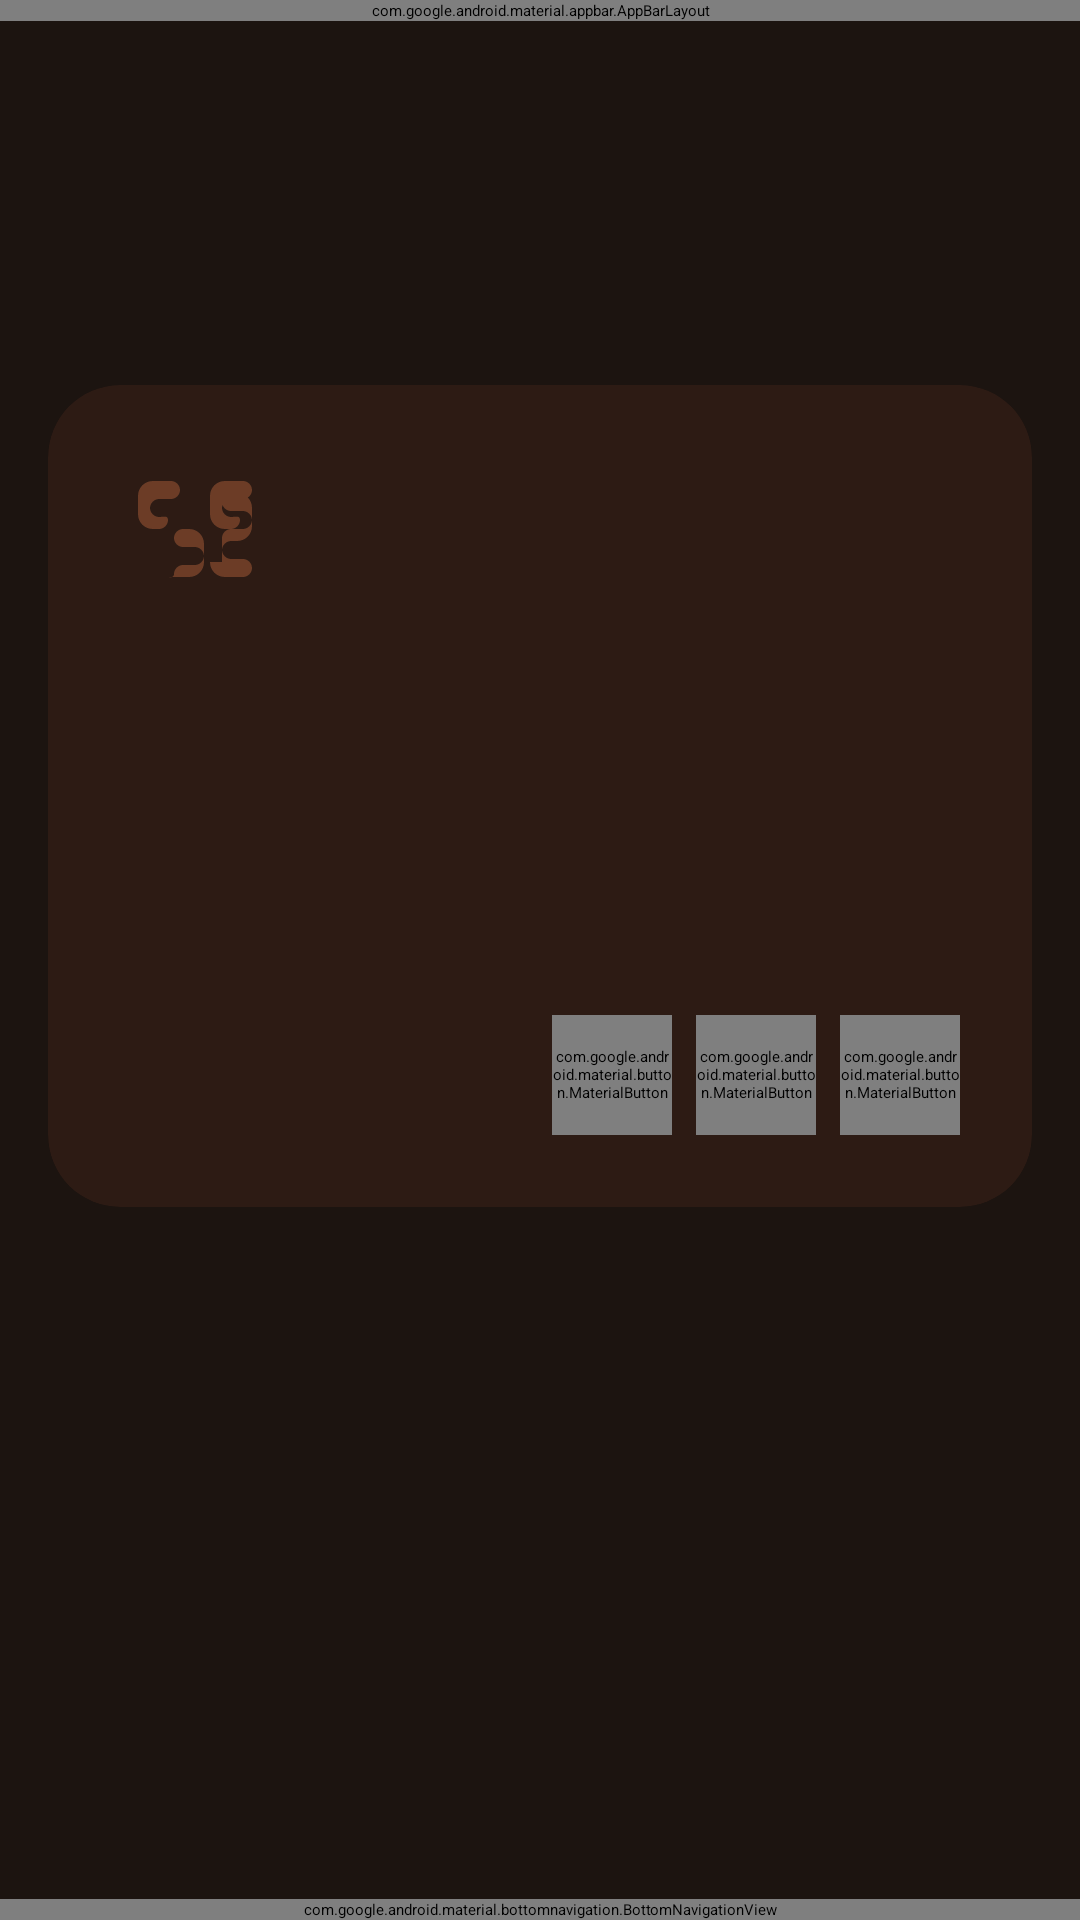

The Android layout XML behind this screen, and the referenced resources:
<!-- AndroidManifest.xml: activity theme Theme.DailyWisdom.NoActionBar -->
<!-- res/layout/activity_main.xml -->
<?xml version="1.0" encoding="utf-8"?>
<androidx.coordinatorlayout.widget.CoordinatorLayout xmlns:android="http://schemas.android.com/apk/res/android"
    xmlns:app="http://schemas.android.com/apk/res-auto"
    xmlns:tools="http://schemas.android.com/tools"
    android:layout_width="match_parent"
    android:layout_height="match_parent"
    android:background="@color/background"
    tools:context=".MainActivity">

    <androidx.core.widget.NestedScrollView
        android:layout_width="match_parent"
        android:layout_height="match_parent"
        android:fillViewport="true"
        android:layout_marginBottom="56dp">

        <androidx.constraintlayout.widget.ConstraintLayout
            android:layout_width="match_parent"
            android:layout_height="wrap_content">

            <com.google.android.material.appbar.AppBarLayout
                android:id="@+id/appBarLayout"
                android:layout_width="match_parent"
                android:layout_height="wrap_content"
                android:background="@color/primary"
                app:layout_constraintTop_toTopOf="parent">

                <androidx.appcompat.widget.Toolbar
                    android:id="@+id/toolbar"
                    android:layout_width="match_parent"
                    android:layout_height="?attr/actionBarSize"
                    android:background="@color/primary"
                    app:title="@string/app_name"
                    app:titleTextColor="@color/white" />

            </com.google.android.material.appbar.AppBarLayout>

            <androidx.cardview.widget.CardView
                android:id="@+id/quoteCardView"
                android:layout_width="match_parent"
                android:layout_height="wrap_content"
                android:layout_margin="16dp"
                app:cardBackgroundColor="@color/card_background"
                app:cardCornerRadius="24dp"
                app:cardElevation="8dp"
                app:layout_constraintBottom_toTopOf="@+id/adViewContainer"
                app:layout_constraintEnd_toEndOf="parent"
                app:layout_constraintStart_toStartOf="parent"
                app:layout_constraintTop_toBottomOf="@+id/appBarLayout"
                app:layout_constraintVertical_bias="0.4">

                <androidx.constraintlayout.widget.ConstraintLayout
                    android:layout_width="match_parent"
                    android:layout_height="wrap_content"
                    android:padding="24dp">

                    <ImageView
                        android:id="@+id/quoteIcon"
                        android:layout_width="48dp"
                        android:layout_height="48dp"
                        android:alpha="0.3"
                        android:contentDescription="Quote icon"
                        android:src="@drawable/ic_quote"
                        app:layout_constraintStart_toStartOf="parent"
                        app:layout_constraintTop_toTopOf="parent"
                        app:tint="@color/accent" />

                    <TextView
                        android:id="@+id/quoteText"
                        android:layout_width="match_parent"
                        android:layout_height="wrap_content"
                        android:layout_marginTop="24dp"
                        android:fontFamily="sans-serif-light"
                        android:lineSpacingExtra="4dp"
                        android:textColor="@color/white"
                        android:textSize="22sp"
                        app:layout_constraintTop_toBottomOf="@+id/quoteIcon"
                        tools:text="The greatest glory in living lies not in never falling, but in rising every time we fall." />

                    <TextView
                        android:id="@+id/quoteAuthor"
                        android:layout_width="wrap_content"
                        android:layout_height="wrap_content"
                        android:layout_marginTop="24dp"
                        android:fontFamily="sans-serif-medium"
                        android:textColor="@color/text_secondary"
                        android:textSize="16sp"
                        android:textStyle="italic"
                        app:layout_constraintStart_toStartOf="parent"
                        app:layout_constraintTop_toBottomOf="@+id/quoteText"
                        tools:text="— Nelson Mandela" />

                    <TextView
                        android:id="@+id/quoteCategory"
                        android:layout_width="wrap_content"
                        android:layout_height="wrap_content"
                        android:layout_marginTop="4dp"
                        android:textColor="@color/accent"
                        android:textSize="14sp"
                        app:layout_constraintStart_toStartOf="parent"
                        app:layout_constraintTop_toBottomOf="@+id/quoteAuthor"
                        tools:text="Inspiration" />
                        
                    <LinearLayout
                        android:id="@+id/buttonLayout"
                        android:layout_width="wrap_content"
                        android:layout_height="wrap_content"
                        android:layout_marginTop="16dp"
                        android:orientation="horizontal"
                        android:gravity="center"
                        app:layout_constraintEnd_toEndOf="parent"
                        app:layout_constraintTop_toBottomOf="@+id/quoteCategory">

                        <com.google.android.material.button.MaterialButton
                            android:id="@+id/favoriteButton"
                            style="@style/RoundedIconButton"
                            android:layout_width="40dp"
                            android:layout_height="40dp"
                            android:layout_marginEnd="8dp"
                            app:backgroundTint="@color/primary_light"
                            app:icon="@drawable/ic_heart"
                            app:iconGravity="textStart"
                            app:iconPadding="0dp"
                            app:iconSize="18dp"
                            app:iconTint="@color/white" />

                        <com.google.android.material.button.MaterialButton
                            android:id="@+id/copyButton"
                            style="@style/RoundedIconButton"
                            android:layout_width="40dp"
                            android:layout_height="40dp"
                            android:layout_marginEnd="8dp"
                            app:backgroundTint="@color/accent"
                            app:icon="@drawable/ic_copy"
                            app:iconGravity="textStart"
                            app:iconPadding="0dp"
                            app:iconSize="18dp"
                            app:iconTint="@color/white" />

                        <com.google.android.material.button.MaterialButton
                            android:id="@+id/refreshButton"
                            style="@style/RoundedIconButton"
                            android:layout_width="40dp"
                            android:layout_height="40dp"
                            app:backgroundTint="@color/primary_dark"
                            app:icon="@drawable/ic_refresh"
                            app:iconGravity="textStart"
                            app:iconPadding="0dp"
                            app:iconSize="18dp"
                            app:iconTint="@color/white" />

                    </LinearLayout>

                </androidx.constraintlayout.widget.ConstraintLayout>
            </androidx.cardview.widget.CardView>

            <FrameLayout
                android:id="@+id/adViewContainer"
                android:layout_width="match_parent"
                android:layout_height="wrap_content"
                android:layout_marginBottom="8dp"
                app:layout_constraintBottom_toBottomOf="parent"
                app:layout_constraintEnd_toEndOf="parent"
                app:layout_constraintStart_toStartOf="parent" />

        </androidx.constraintlayout.widget.ConstraintLayout>
    </androidx.core.widget.NestedScrollView>

    <com.google.android.material.bottomnavigation.BottomNavigationView
        android:id="@+id/bottomNavigation"
        android:layout_width="match_parent"
        android:layout_height="wrap_content"
        android:layout_gravity="bottom"
        android:background="@color/primary"
        style="@style/BottomNavigationViewStyle"
        app:menu="@menu/bottom_nav_menu" />

</androidx.coordinatorlayout.widget.CoordinatorLayout>
<!-- resources referenced by this layout -->
<resources>
  <color name="accent">#FF8A50</color>
  <color name="background">#1C1410</color>
  <color name="card_background">#2D1B14</color>
  <color name="primary">#2D1B14</color>
  <color name="primary_dark">#1A0F0A</color>
  <color name="primary_light">#3E2723</color>
  <color name="text_secondary">#D7CCC8</color>
  <color name="white">#FFFFFF</color>
  <!-- drawable ic_copy (drawable) -->
  <?xml version="1.0" encoding="utf-8"?>
  <vector xmlns:android="http://schemas.android.com/apk/res/android"
      android:width="24dp"
      android:height="24dp"
      android:viewportWidth="24"
      android:viewportHeight="24">
      <path
          android:fillColor="#FFFFFF"
          android:pathData="M16,1L4,1c-1.1,0 -2,0.9 -2,2v14h2L4,3h12L16,1zM19,5L8,5c-1.1,0 -2,0.9 -2,2v14c0,1.1 0.9,2 2,2h11c1.1,0 2,-0.9 2,-2L21,7c0,-1.1 -0.9,-2 -2,-2zM19,21L8,21L8,7h11v14z" />
  </vector>
  <!-- drawable ic_heart (drawable) -->
  <?xml version="1.0" encoding="utf-8"?>
  <vector xmlns:android="http://schemas.android.com/apk/res/android"
      android:width="24dp"
      android:height="24dp"
      android:viewportWidth="24"
      android:viewportHeight="24">
      <path
          android:fillColor="#CCCCCC"
          android:pathData="M12,21.35l-1.45,-1.32C5.4,15.36 2,12.28 2,8.5 2,5.42 4.42,3 7.5,3c1.74,0 3.41,0.81 4.5,2.09C13.09,3.81 14.76,3 16.5,3 19.58,3 22,5.42 22,8.5c0,3.78 -3.4,6.86 -8.55,11.54L12,21.35z" />
  </vector>
  <string name="app_name">Daily Quotes</string>
  <style name="RoundedIconButton" parent="Widget.MaterialComponents.Button">
          <item name="cornerRadius">24dp</item>
          <item name="android:insetTop">0dp</item>
          <item name="android:insetBottom">0dp</item>
          <item name="android:paddingStart">0dp</item>
          <item name="android:paddingEnd">0dp</item>
          <item name="android:minWidth">52dp</item>
          <item name="android:minHeight">52dp</item>
          <item name="android:elevation">8dp</item>
          <item name="rippleColor">@color/white</item>
          <item name="strokeWidth">1dp</item>
          <item name="strokeColor">@color/outline</item>
      </style>
  <!-- drawable bottom_nav_item_background (drawable) -->
  <?xml version="1.0" encoding="utf-8"?>
  <selector xmlns:android="http://schemas.android.com/apk/res/android">
      
      <item android:state_checked="true">
          <shape android:shape="rectangle">
              <solid android:color="@color/nav_active" />
              <corners android:radius="8dp" />
              <padding android:left="8dp" android:right="8dp" android:top="4dp" android:bottom="4dp" />
          </shape>
      </item>
      
      <item>
          <shape android:shape="rectangle">
              <solid android:color="@android:color/transparent" />
              <padding android:left="8dp" android:right="8dp" android:top="4dp" android:bottom="4dp" />
          </shape>
      </item>
  </selector>
  <!-- drawable bottom_nav_item_text_color (drawable) -->
  <?xml version="1.0" encoding="utf-8"?>
  <selector xmlns:android="http://schemas.android.com/apk/res/android">
      <item android:state_checked="true" android:color="@color/white" />
      <item android:color="@color/text_secondary" />
  </selector>
  <style name="BottomNavTextActive" parent="TextAppearance.MaterialComponents.Caption">
          <item name="android:textSize">13sp</item>
          <item name="android:fontFamily">sans-serif-medium</item>
      </style>
  <style name="BottomNavTextInactive" parent="TextAppearance.MaterialComponents.Caption">
          <item name="android:textSize">12sp</item>
          <item name="android:fontFamily">sans-serif</item>
      </style>
  <color name="outline">#8D6E63</color>
  <color name="nav_active">#FF8A50</color>
</resources>
